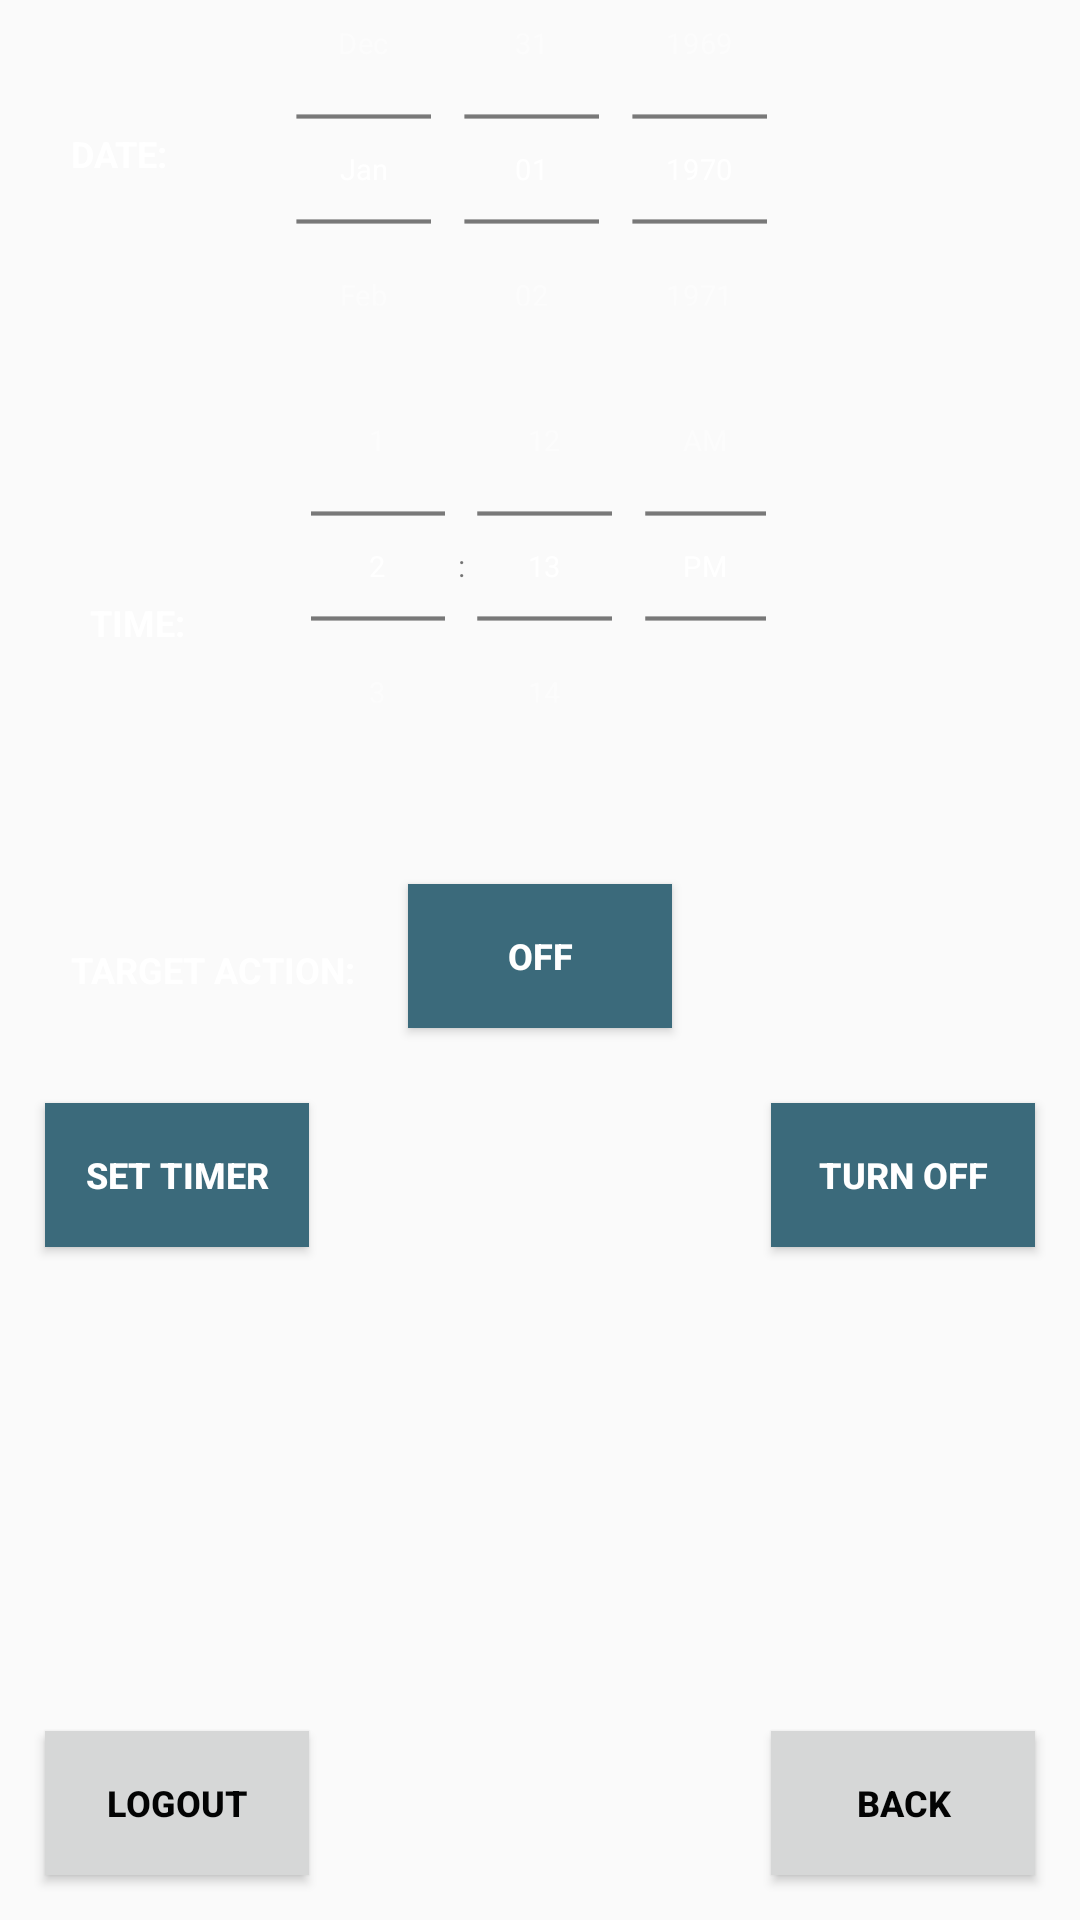

Reconstruct the res/layout file that produces this screen, plus the resources it refers to.
<!-- AndroidManifest.xml: application theme MyDatePicker -->
<!-- res/layout/timernew.xml -->
<?xml version="1.0" encoding="utf-8"?>
<RelativeLayout xmlns:android="http://schemas.android.com/apk/res/android"
    android:layout_width="fill_parent"
    android:layout_height="fill_parent"
    android:background="@drawable/background"
    android:padding="0dp">

    <DatePicker
        android:id="@+id/datePicker"
        android:layout_width="wrap_content"
        android:layout_height="wrap_content"
        android:layout_gravity="center"
        android:calendarViewShown="false"
        android:datePickerMode="spinner"
        android:scaleX="0.7"
        android:scaleY="0.7"
        style="@style/MyDatePicker"
        android:layout_alignParentTop="true"
        android:layout_centerHorizontal="true"
        android:layout_marginTop="-50dp"/>


    <TimePicker
        android:layout_width="match_parent"
        android:layout_height="wrap_content"
        android:id="@+id/timePicker"
        android:timePickerMode="spinner"
        android:scaleX="0.7"
        android:scaleY="0.7"
        android:layout_marginTop="-80dp"
        style="@style/MyDatePicker"
        android:layout_below="@+id/datePicker"
        android:layout_alignRight="@+id/datePicker"
        android:layout_alignEnd="@+id/datePicker"
        android:layout_marginLeft="55dp" />

    <Button
        android:layout_width="wrap_content"
        android:layout_height="wrap_content"
        android:text="LOGOUT"
        android:id="@+id/logoutButton"
        android:textColorHighlight="#8d5f5f"
        android:textSize="12dp"
        android:textColor="#030303"
        android:onClick="logoutClicked"
        android:background="#d6d7d7"
        android:textStyle="bold"
        android:layout_alignParentBottom="true"
        android:layout_alignParentLeft="true"
        android:layout_alignParentStart="true"
        android:layout_marginBottom="15dp"
        android:layout_marginLeft="15dp" />

    <Button
        android:layout_width="wrap_content"
        android:layout_height="wrap_content"
        android:text="BACK"
        android:id="@+id/backButton"
        android:textColorHighlight="#8d5f5f"
        android:textSize="12dp"
        android:textColor="#030303"
        android:onClick="backClicked"
        android:background="#d6d7d7"
        android:textStyle="bold"
        android:layout_alignTop="@+id/logoutButton"
        android:layout_alignParentRight="true"
        android:layout_alignParentEnd="true"
        android:layout_marginRight="15dp" />

    <Button
        android:layout_width="wrap_content"
        android:layout_height="wrap_content"
        android:text="OFF"
        android:id="@+id/target"
        android:textColorHighlight="#8d5f5f"
        android:textSize="12dp"
        android:textColor="#ffffff"
        android:onClick="onTargetClick"
        android:background="#3b6a7b"
        android:textStyle="bold"
        android:layout_below="@+id/timePicker"
        android:layout_centerHorizontal="true" />

    <Button
        android:layout_width="wrap_content"
        android:layout_height="wrap_content"
        android:text="TURN OFF"
        android:id="@+id/deleteTimer"
        android:textColorHighlight="#8d5f5f"
        android:textSize="12dp"
        android:textColor="#ffffff"
        android:onClick="deleteTimerClicked"
        android:background="#3b6a7b"
        android:textStyle="bold"
        android:layout_alignTop="@+id/btOneTime"
        android:layout_alignLeft="@+id/backButton"
        android:layout_alignStart="@+id/backButton" />

    <Button
        android:layout_width="wrap_content"
        android:layout_height="wrap_content"
        android:text="Set timer"
        android:id="@+id/btOneTime"
        android:textColorHighlight="#8d5f5f"
        android:textSize="12dp"
        android:textColor="#ffffff"
        android:onClick="onetimeTimer"
        android:background="#3b6a7b"
        android:textStyle="bold"
        android:layout_below="@+id/target"
        android:layout_alignLeft="@+id/logoutButton"
        android:layout_alignStart="@+id/logoutButton"
        android:layout_marginTop="25dp" />

    <TextView
        android:layout_width="wrap_content"
        android:layout_height="wrap_content"
        android:textAppearance="?android:attr/textAppearanceMedium"
        android:id="@+id/textView8"
        android:textStyle="bold"
        android:textSize="15dp"
        android:textAlignment="center"
        android:layout_alignTop="@+id/target"
        android:layout_alignLeft="@+id/datePicker"
        android:layout_alignStart="@+id/datePicker" />

    <TextView
        android:layout_width="wrap_content"
        android:layout_height="wrap_content"
        android:textAppearance="?android:attr/textAppearanceSmall"
        android:text="TARGET ACTION: "
        android:id="@+id/textView10"
        android:textStyle="bold"
        android:textSize="12dp"
        android:layout_below="@+id/textView8"
        android:layout_alignLeft="@+id/textView11"
        android:layout_alignStart="@+id/textView11"
        android:textColor="#ffffff" />

    <TextView
        android:layout_width="wrap_content"
        android:layout_height="wrap_content"
        android:textAppearance="?android:attr/textAppearanceSmall"
        android:text="DATE:"
        android:id="@+id/textView11"
        android:textStyle="bold"
        android:textSize="12dp"
        android:layout_marginTop="43dp"
        android:layout_alignParentTop="true"
        android:layout_toLeftOf="@+id/datePicker"
        android:layout_toStartOf="@+id/datePicker"
        android:textColor="#ffffff" />

    <TextView
        android:layout_width="wrap_content"
        android:layout_height="wrap_content"
        android:textAppearance="?android:attr/textAppearanceSmall"
        android:text="TIME:"
        android:id="@+id/textView23"
        android:textStyle="bold"
        android:textSize="12dp"
        android:layout_marginTop="37dp"
        android:layout_below="@+id/datePicker"
        android:layout_alignParentLeft="true"
        android:layout_alignParentStart="true"
        android:layout_marginLeft="30dp"
        android:textColor="#ffffff" />


</RelativeLayout>
<!-- resources referenced by this layout -->
<resources>
  <style name="MyDatePicker" parent="Theme.AppCompat.Light.DarkActionBar">
          <item name="android:textColorPrimary">@color/white</item>
      </style>
  <!-- not gathered from this repository: default colours our renderer supplied (Android Studio template values) -->
  <color name="white">#FFFFFFFF</color>
</resources>
